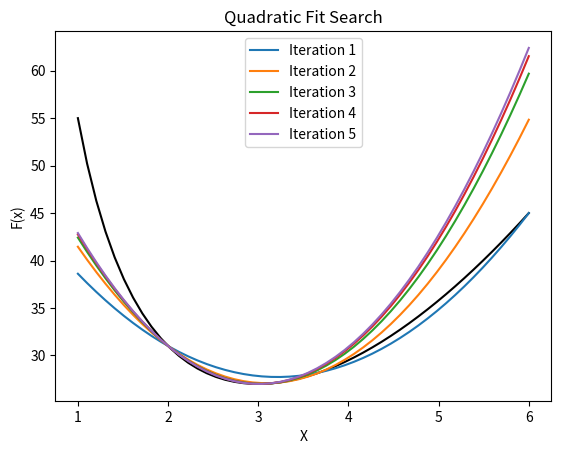

Write the Python code that produced this figure.
from matplotlib import pyplot as plt
import numpy as np


def fn(x):
    return x*x + 54/x


x1, x2, x3 = (1, 2, 6)
precision = 0.01


def val_xq(x1, x2, x3):
    return 1 / 2 * (((x3 ** 2 - x2 ** 2) * fn(x1) + (x1 ** 2 - x3 ** 2) * fn(x2) + (x2 ** 2 - x1 ** 2) * fn(x3)) / (
            (x3 - x2) * fn(x1) + (x1 - x3) * fn(x2) + (x2 - x1) * fn(x3)))


def QFS(x1, x2, x3, precision):
    arr = []
    xq = val_xq(x1, x2, x3)
    x_q_1 = 0
    while abs(xq - x_q_1) > precision and ((x3 - x2) * fn(x1) + (x1 - x3) * fn(x2) + (x2 - x1) * fn(x3)) != 0:
        x_q_1 = xq
        if x2 < xq:
            if fn(x2) < fn(xq):
                x3 = xq
            else:
                x1 = x2
                x2 = xq
        else:
            if fn(x2) < fn(xq):
                x1 = xq
            else:
                x3 = x2
                x2 = xq

        xq = val_xq(x1, x2, x3)
        print("(x1,x2,x3)", "(", x1, x2, x3, ")")
        a = np.array([[1, x1, x1 ** 2],
                      [1, x2, x2 ** 2],
                      [1, x3, x3 ** 2]])
        y = np.array([fn(x1), fn(x2), fn(x3)])
        X = np.linalg.solve(a, y)
        arr.append(X)
    return arr


def expr(c0, c1, c2):
    return c0 + c1 * x + c2 * x * x


x = np.linspace(x1, x3)
plt.plot(x, fn(x), color="black")
a = QFS(x1, x2, x3, precision)
print(a)
for i in range(len(a)):
    plt.plot(x, expr(a[i][0], a[i][1], a[i][2]), label=f"Iteration {i + 1}")
plt.xlabel("X")
plt.ylabel("F(x)")
plt.title("Quadratic Fit Search")
plt.legend()
plt.show()
